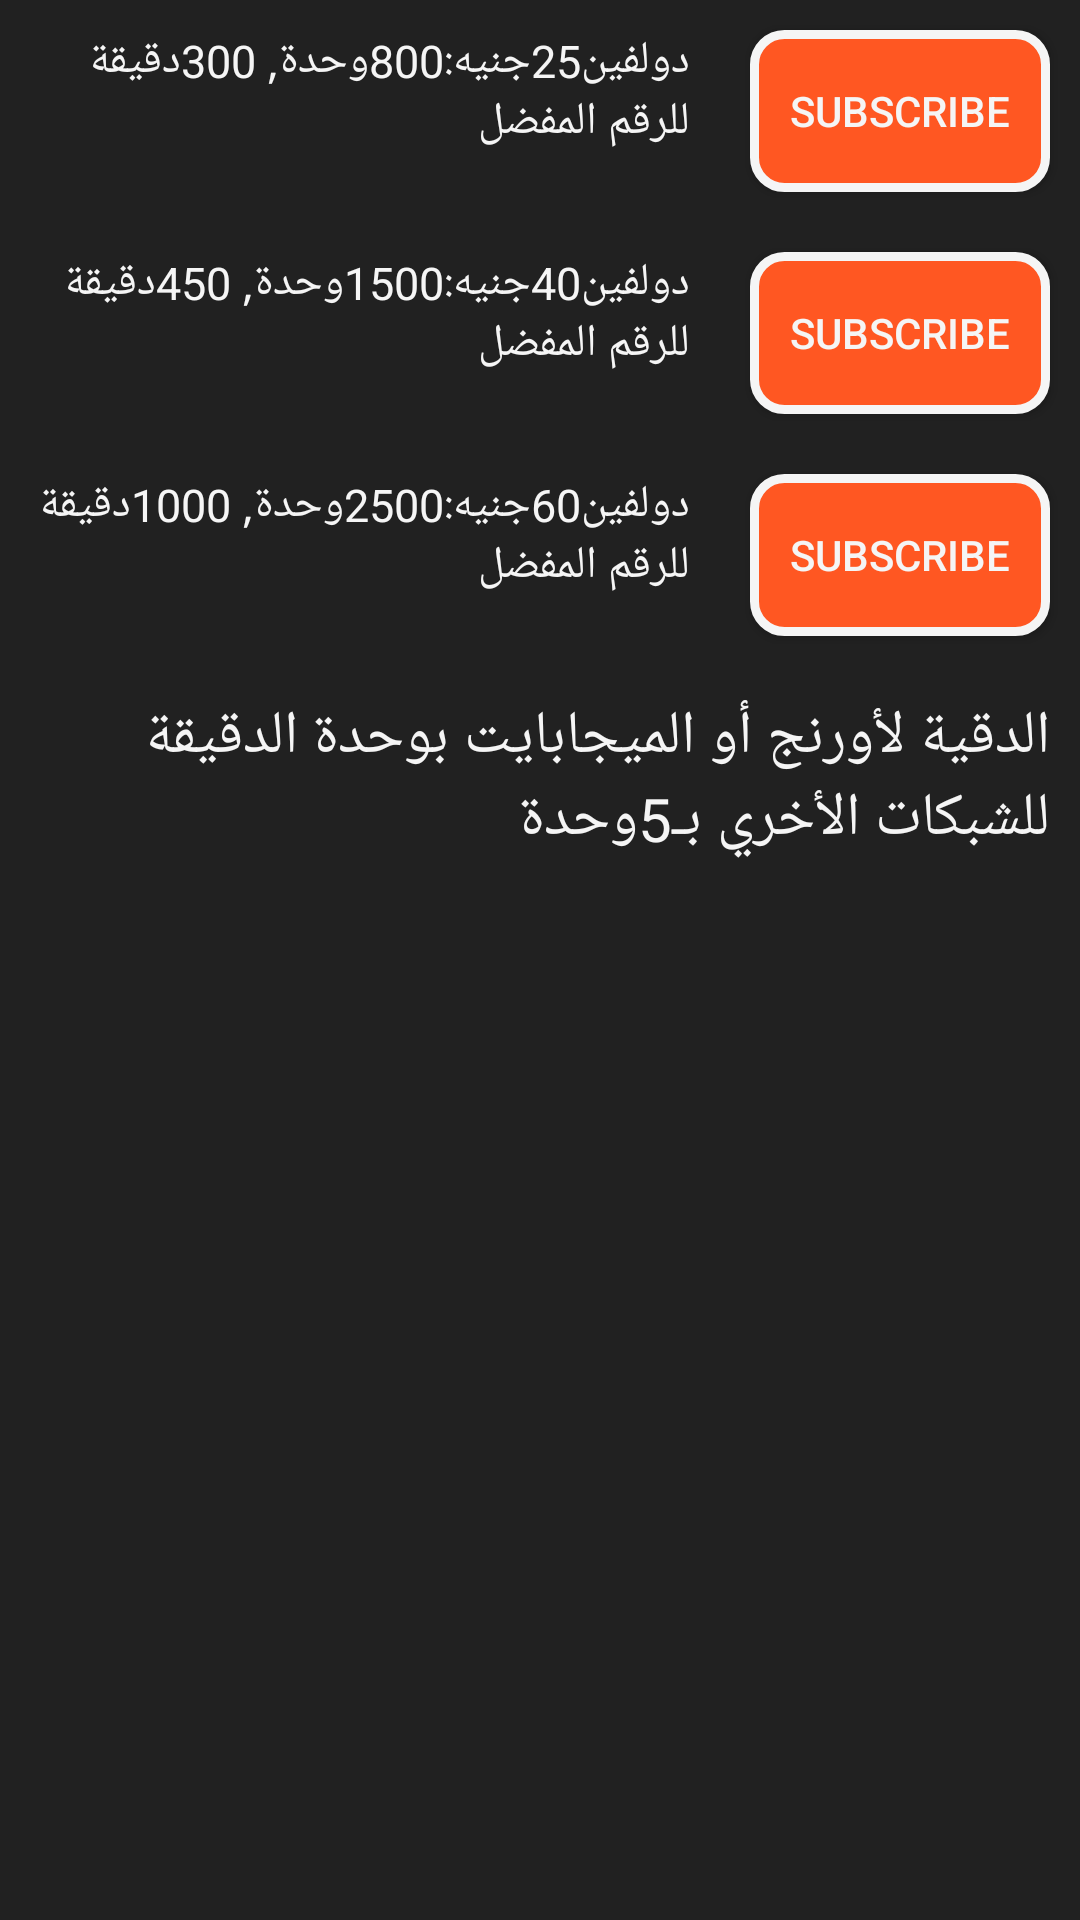

Write the Android layout XML for this screen, with the resource values it uses.
<!-- AndroidManifest.xml: application theme Theme.AppCompat.Light.DarkActionBar -->
<!-- res/layout/activity_orange_calling_monthly.xml -->
<?xml version="1.0" encoding="utf-8"?>
<RelativeLayout
    xmlns:android="http://schemas.android.com/apk/res/android"
    xmlns:app="http://schemas.android.com/apk/res-auto"
    xmlns:tools="http://schemas.android.com/tools"
    android:layout_width="match_parent"
    android:layout_height="match_parent"
    android:background="@color/black"
    android:orientation="vertical"
    tools:context="com.example.android.mybundle.OrangeCallingMonthly">

    <LinearLayout
        android:layout_width="match_parent"
        android:layout_height="wrap_content"
        android:layout_alignParentLeft="true"
        android:layout_alignParentStart="true"
        android:layout_alignParentTop="true"
        android:orientation="horizontal"
        android:id="@+id/linearLayout">

        <TextView
            android:id="@+id/OrangeCallingMonthlyText1"
            android:layout_width="200dp"
            android:layout_height="match_parent"
            android:layout_weight="1"
            android:layout_margin="10dp"
            android:textSize="15sp"
            android:textColor="#f5f5f5"
            android:text="دولفين25جنيه:800وحدة,
300دقيقة للرقم المفضل" />

        <Button
            android:id="@+id/OrangeCallingMonthlyBu1"
            android:layout_width="80dp"
            android:layout_height="match_parent"
            android:layout_margin="10dp"
            android:layout_weight="1"
            android:background="@drawable/orangebutton"
            android:text="@string/sub"
            android:textColor="@color/white" />
    </LinearLayout>

    <LinearLayout
        android:layout_width="match_parent"
        android:layout_height="wrap_content"
        android:layout_alignParentLeft="true"
        android:layout_alignParentStart="true"
        android:layout_below="@+id/linearLayout"
        android:orientation="horizontal"
        android:id="@+id/linearLayout2">
        <TextView
            android:id="@+id/OrangeCallingMonthlyText2"
            android:layout_width="200dp"
            android:layout_height="match_parent"
            android:layout_margin="10dp"
            android:layout_weight="1"
            android:textColor="#f5f5f5"
            android:textSize="15sp"
            android:text="دولفين40جنيه:1500وحدة,
450دقيقة للرقم المفضل" />

        <Button
            android:id="@+id/OrangeCallingMonthlyBu2"
            android:layout_width="80dp"
            android:layout_height="match_parent"
            android:layout_margin="10dp"
            android:layout_weight="1"
            android:background="@drawable/orangebutton"
            android:text="@string/sub"
            android:textColor="@color/white" />

    </LinearLayout>

    <LinearLayout
        android:layout_width="match_parent"
        android:layout_height="wrap_content"
        android:layout_alignParentLeft="true"
        android:layout_alignParentStart="true"
        android:layout_below="@+id/linearLayout2"
        android:id="@+id/linearLayout3"
        android:orientation="horizontal">

        <TextView
            android:id="@+id/OrangeCallingMonthlyText3"
            android:layout_width="200dp"
            android:layout_height="match_parent"
            android:layout_margin="10dp"
            android:layout_weight="1"
            android:text="دولفين60جنيه:2500وحدة,
1000دقيقة للرقم المفضل"
            android:textColor="#f5f5f5"
            android:textSize="15sp" />

        <Button
            android:id="@+id/OrangeCallingMonthlyBu3"
            android:layout_width="80dp"
            android:layout_height="match_parent"
            android:layout_margin="10dp"
            android:layout_weight="1"
            android:background="@drawable/orangebutton"
            android:text="@string/sub"
            android:textColor="@color/white" />

    </LinearLayout>
    <TextView
        android:layout_width="match_parent"
        android:layout_height="wrap_content"
        android:layout_margin="10dp"
        android:text="الدقية لأورنج أو الميجابايت بوحدة
الدقيقة للشبكات الأخري بـ5وحدة "
        android:textSize="20sp"
       android:textColor="@color/white"
        android:layout_below="@id/linearLayout3"
        />

</RelativeLayout>
<!-- resources referenced by this layout -->
<resources>
  <color name="black">#212121</color>
  <color name="white">#f5f5f5</color>
  <!-- drawable orangebutton (drawable) -->
  <?xml version="1.0" encoding="utf-8"?>
  <shape xmlns:android="http://schemas.android.com/apk/res/android"
      android:shape="rectangle" android:padding="10dp">
      
      <solid android:color="#ff5722"/>
      <corners android:radius="10dp"/>
      <stroke
          android:width="3dp"
          android:color="@color/white" />
  </shape>
  <string name="sub">Subscribe</string>
</resources>
